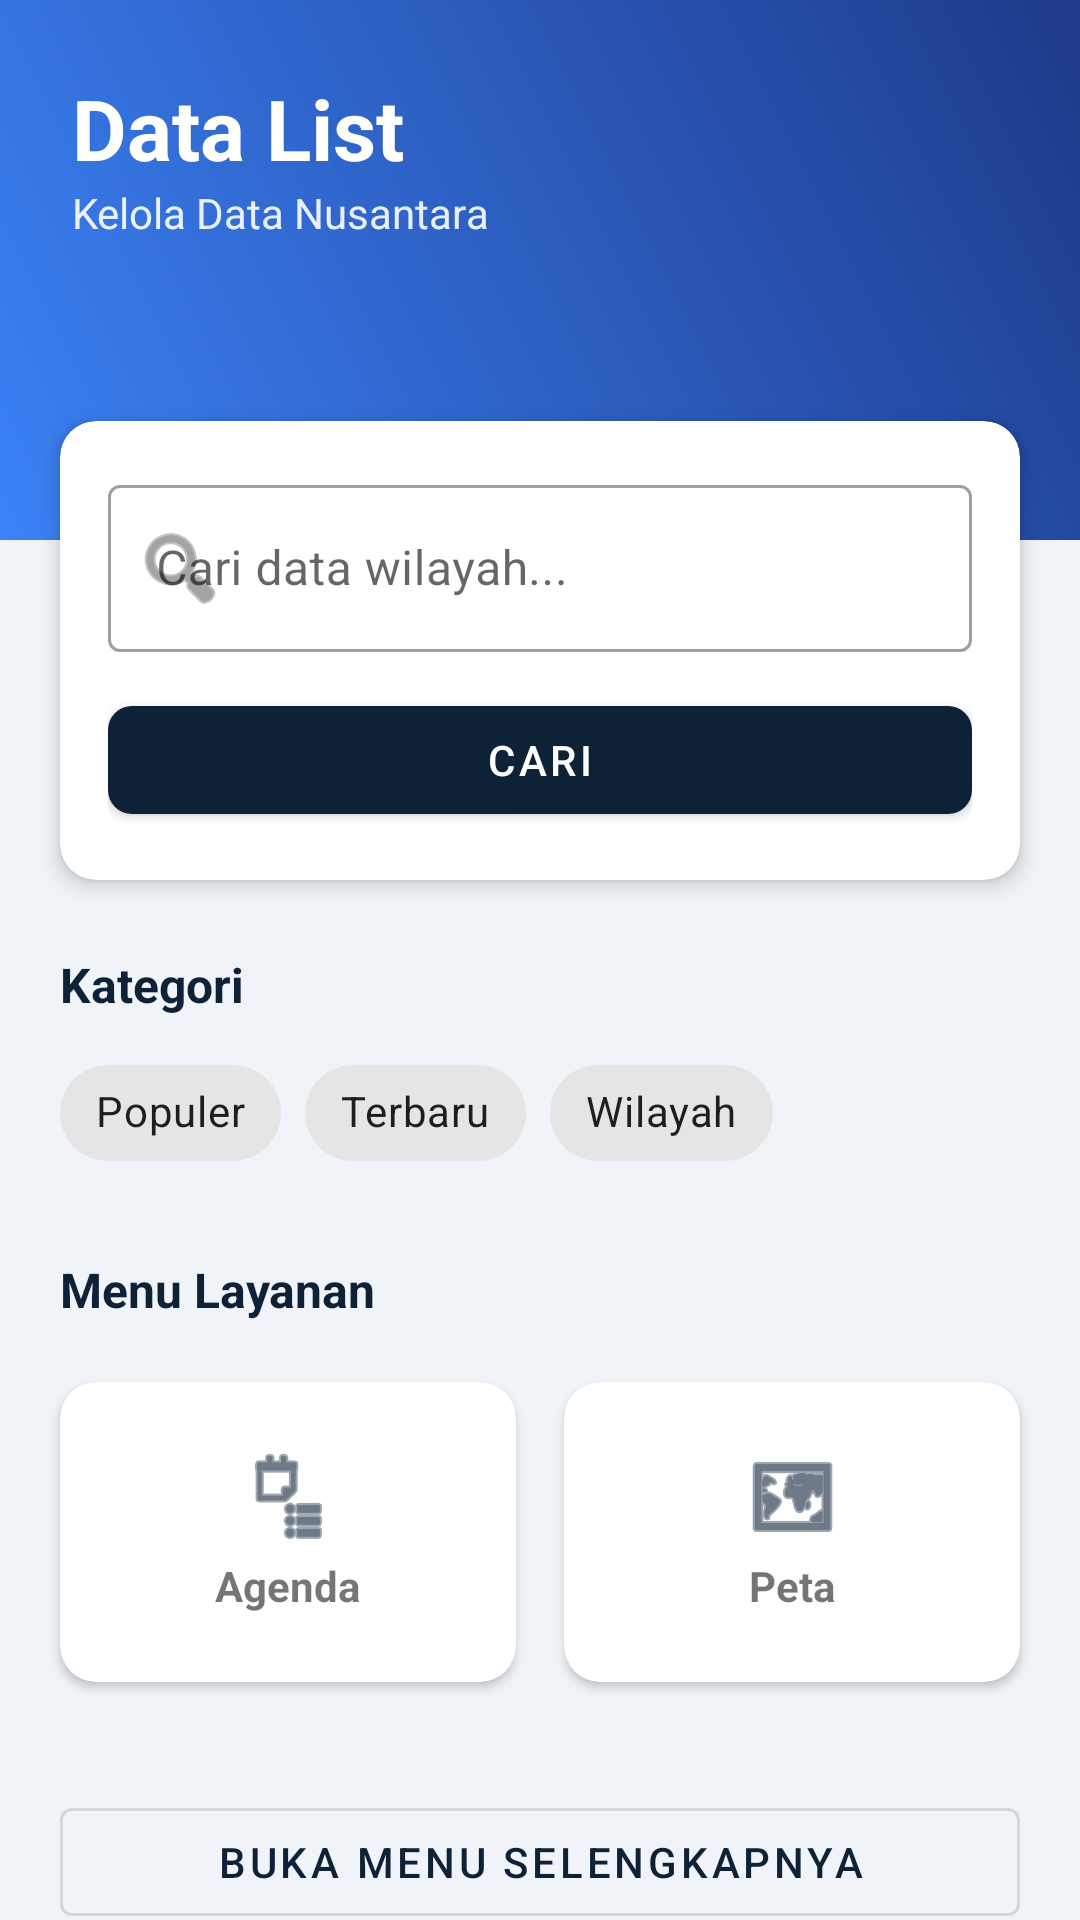

Reconstruct the res/layout file that produces this screen, plus the resources it refers to.
<!-- AndroidManifest.xml: application theme Theme.Sigitmoonlight -->
<!-- res/layout/fragment_list.xml -->
<?xml version="1.0" encoding="utf-8"?>
<androidx.coordinatorlayout.widget.CoordinatorLayout xmlns:android="http://schemas.android.com/apk/res/android"
    xmlns:app="http://schemas.android.com/apk/res-auto"
    xmlns:tools="http://schemas.android.com/tools"
    android:layout_width="match_parent"
    android:layout_height="match_parent"
    android:background="@color/background">

    <androidx.core.widget.NestedScrollView
        android:layout_width="match_parent"
        android:layout_height="match_parent">

        <LinearLayout
            android:layout_width="match_parent"
            android:layout_height="wrap_content"
            android:orientation="vertical">

            
            <RelativeLayout
                android:layout_width="match_parent"
                android:layout_height="180dp"
                android:background="@drawable/bg_gradient_nusadata"
                android:padding="24dp">

                <TextView
                    android:id="@+id/tvTitle"
                    android:layout_width="wrap_content"
                    android:layout_height="wrap_content"
                    android:text="Data List"
                    android:textColor="@color/white"
                    android:textSize="28sp"
                    android:textStyle="bold" />

                <TextView
                    android:layout_width="wrap_content"
                    android:layout_height="wrap_content"
                    android:layout_below="@id/tvTitle"
                    android:text="Kelola Data Nusantara"
                    android:textColor="@color/white"
                    android:alpha="0.9"
                    android:textSize="14sp" />
            </RelativeLayout>

            
            <androidx.cardview.widget.CardView
                android:layout_width="match_parent"
                android:layout_height="wrap_content"
                android:layout_marginHorizontal="20dp"
                android:layout_marginTop="-40dp"
                app:cardCornerRadius="12dp"
                app:cardElevation="4dp">

                <LinearLayout
                    android:layout_width="match_parent"
                    android:layout_height="wrap_content"
                    android:orientation="vertical"
                    android:padding="16dp">

                    <com.google.android.material.textfield.TextInputLayout
                        android:id="@+id/tilSearch"
                        style="@style/Widget.MaterialComponents.TextInputLayout.OutlinedBox"
                        android:layout_width="match_parent"
                        android:layout_height="wrap_content"
                        android:hint="Cari data wilayah..."
                        app:startIconDrawable="@android:drawable/ic_menu_search">

                        <com.google.android.material.textfield.TextInputEditText
                            android:id="@+id/etSearch"
                            android:layout_width="match_parent"
                            android:layout_height="wrap_content"
                            android:inputType="text" />
                    </com.google.android.material.textfield.TextInputLayout>

                    <com.google.android.material.button.MaterialButton
                        android:id="@+id/btnSearch"
                        android:layout_width="match_parent"
                        android:layout_height="wrap_content"
                        android:layout_marginTop="12dp"
                        android:text="Cari"
                        app:cornerRadius="8dp" />

                </LinearLayout>
            </androidx.cardview.widget.CardView>

            
            <TextView
                android:layout_width="wrap_content"
                android:layout_height="wrap_content"
                android:layout_marginHorizontal="20dp"
                android:layout_marginTop="24dp"
                android:text="Kategori"
                android:textStyle="bold"
                android:textSize="16sp"
                android:textColor="@color/primary" />

            <HorizontalScrollView
                android:layout_width="match_parent"
                android:layout_height="wrap_content"
                android:scrollbars="none"
                android:paddingHorizontal="20dp"
                android:layout_marginTop="8dp">

                <com.google.android.material.chip.ChipGroup
                    android:id="@+id/chipGroup"
                    android:layout_width="wrap_content"
                    android:layout_height="wrap_content"
                    app:singleLine="true"
                    app:singleSelection="true">

                    <com.google.android.material.chip.Chip
                        android:id="@+id/chipPopuler"
                        style="@style/Widget.MaterialComponents.Chip.Choice"
                        android:layout_width="wrap_content"
                        android:layout_height="wrap_content"
                        android:text="Populer" />

                    <com.google.android.material.chip.Chip
                        android:id="@+id/chipTerbaru"
                        style="@style/Widget.MaterialComponents.Chip.Choice"
                        android:layout_width="wrap_content"
                        android:layout_height="wrap_content"
                        android:text="Terbaru" />

                    <com.google.android.material.chip.Chip
                        android:id="@+id/chipWilayah"
                        style="@style/Widget.MaterialComponents.Chip.Choice"
                        android:layout_width="wrap_content"
                        android:layout_height="wrap_content"
                        android:text="Wilayah" />
                </com.google.android.material.chip.ChipGroup>
            </HorizontalScrollView>

            
            <TextView
                android:layout_width="wrap_content"
                android:layout_height="wrap_content"
                android:layout_marginHorizontal="20dp"
                android:layout_marginTop="24dp"
                android:text="Menu Layanan"
                android:textStyle="bold"
                android:textSize="16sp"
                android:textColor="@color/primary" />

            <GridLayout
                android:layout_width="match_parent"
                android:layout_height="wrap_content"
                android:layout_margin="12dp"
                android:columnCount="2">

                <androidx.cardview.widget.CardView
                    android:layout_width="0dp"
                    android:layout_height="100dp"
                    android:layout_columnWeight="1"
                    android:layout_margin="8dp"
                    app:cardCornerRadius="12dp">
                    <LinearLayout
                        android:layout_width="match_parent"
                        android:layout_height="match_parent"
                        android:gravity="center"
                        android:orientation="vertical">
                        <ImageView
                            android:layout_width="32dp"
                            android:layout_height="32dp"
                            android:src="@android:drawable/ic_menu_agenda"
                            app:tint="@color/primary" />
                        <TextView
                            android:layout_width="wrap_content"
                            android:layout_height="wrap_content"
                            android:text="Agenda"
                            android:textStyle="bold"
                            android:layout_marginTop="4dp" />
                    </LinearLayout>
                </androidx.cardview.widget.CardView>

                <androidx.cardview.widget.CardView
                    android:layout_width="0dp"
                    android:layout_height="100dp"
                    android:layout_columnWeight="1"
                    android:layout_margin="8dp"
                    app:cardCornerRadius="12dp">
                    <LinearLayout
                        android:layout_width="match_parent"
                        android:layout_height="match_parent"
                        android:gravity="center"
                        android:orientation="vertical">
                        <ImageView
                            android:layout_width="32dp"
                            android:layout_height="32dp"
                            android:src="@android:drawable/ic_menu_mapmode"
                            app:tint="@color/primary" />
                        <TextView
                            android:layout_width="wrap_content"
                            android:layout_height="wrap_content"
                            android:text="Peta"
                            android:textStyle="bold"
                            android:layout_marginTop="4dp" />
                    </LinearLayout>
                </androidx.cardview.widget.CardView>

            </GridLayout>

            <com.google.android.material.button.MaterialButton
                android:id="@+id/btnMenuSelengkapnya"
                style="@style/Widget.MaterialComponents.Button.OutlinedButton"
                android:layout_width="match_parent"
                android:layout_height="wrap_content"
                android:layout_marginHorizontal="20dp"
                android:layout_marginTop="16dp"
                android:layout_marginBottom="32dp"
                android:text="Buka Menu Selengkapnya" />

        </LinearLayout>
    </androidx.core.widget.NestedScrollView>

</androidx.coordinatorlayout.widget.CoordinatorLayout>
<!-- resources referenced by this layout -->
<resources>
  <color name="background">#F0F4F8</color>
  <color name="primary">#0D2137</color>
  <color name="white">#FFFFFF</color>
  <!-- drawable bg_gradient_nusadata (drawable) -->
  <?xml version="1.0" encoding="utf-8"?>
  <shape xmlns:android="http://schemas.android.com/apk/res/android">
      <gradient
          android:angle="45"
          android:endColor="#1E3A8A"
          android:startColor="#3B82F6"
          android:type="linear" />
  </shape>
  <style name="Theme.Sigitmoonlight" parent="Base.Theme.Sigitmoonlight" />
  <style name="Base.Theme.Sigitmoonlight" parent="Theme.MaterialComponents.Light.NoActionBar">
          <item name="colorPrimary">@color/primaryColor</item>
          <item name="colorPrimaryDark">@color/primaryDark</item>
          <item name="colorAccent">@color/secondary</item>
          <item name="android:windowBackground">@color/background</item>
          <item name="android:statusBarColor">@color/primary_dark</item>
          <item name="colorControlHighlight">#1565C033</item>
          
          <item name="android:windowIsTranslucent">false</item>
          <item name="android:windowAnimationStyle">@android:style/Animation.Activity</item>
      </style>
  <color name="primaryColor">#0D2137</color>
  <color name="primaryDark">#071525</color>
  <color name="secondary">#1565C0</color>
  <color name="primary_dark">#071525</color>
</resources>
